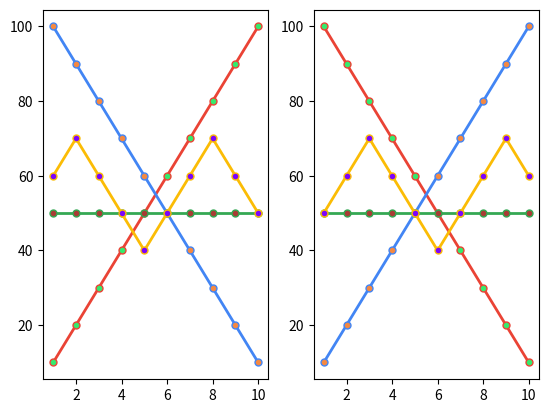

Write the Python code that produced this figure.
import numpy as np
import matplotlib.pyplot as plt

red = '#EA4335'
blue = '#4285F4'
green = '#34A853'
yellow = '#FBBC05'
redc = '#35EA6E'
bluec = '#F48942'
greenc = '#A83C34'
yellowc = '#7C05FB'
fig = plt.figure()

fig.add_subplot(121)
x = range(1,11)
y1 = [10, 20, 30, 40, 50, 60, 70, 80, 90, 100]
y2 = [100, 90, 80, 70, 60, 50, 40, 30, 20, 10]
y3 = [50, 50, 50, 50, 50, 50, 50, 50, 50, 50]
y4 = [60, 70, 60, 50, 40, 50, 60, 70, 60, 50]
plt.plot(x, y1, marker = 'o', markerfacecolor = redc, markersize = 5, color = red, linewidth = 2)
plt.plot(x, y2, marker = 'o', markerfacecolor = bluec, markersize = 5, color = blue, linewidth = 2)
plt.plot(x, y3, marker = 'o', markerfacecolor = greenc, markersize = 5, color = green, linewidth = 2)
plt.plot(x, y4, marker = 'o', markerfacecolor = yellowc, markersize = 5, color = yellow, linewidth = 2)

fig.add_subplot(122)
x = range(1,11)
y1.reverse()
y2.reverse()
y3.reverse()
y4.reverse()
plt.plot(x, y1, marker = 'o', markerfacecolor = redc, markersize = 5, color = red, linewidth = 2)
plt.plot(x, y2, marker = 'o', markerfacecolor = bluec, markersize = 5, color = blue, linewidth = 2)
plt.plot(x, y3, marker = 'o', markerfacecolor = greenc, markersize = 5, color = green, linewidth = 2)
plt.plot(x, y4, marker = 'o', markerfacecolor = yellowc, markersize = 5, color = yellow, linewidth = 2)

plt.show()
